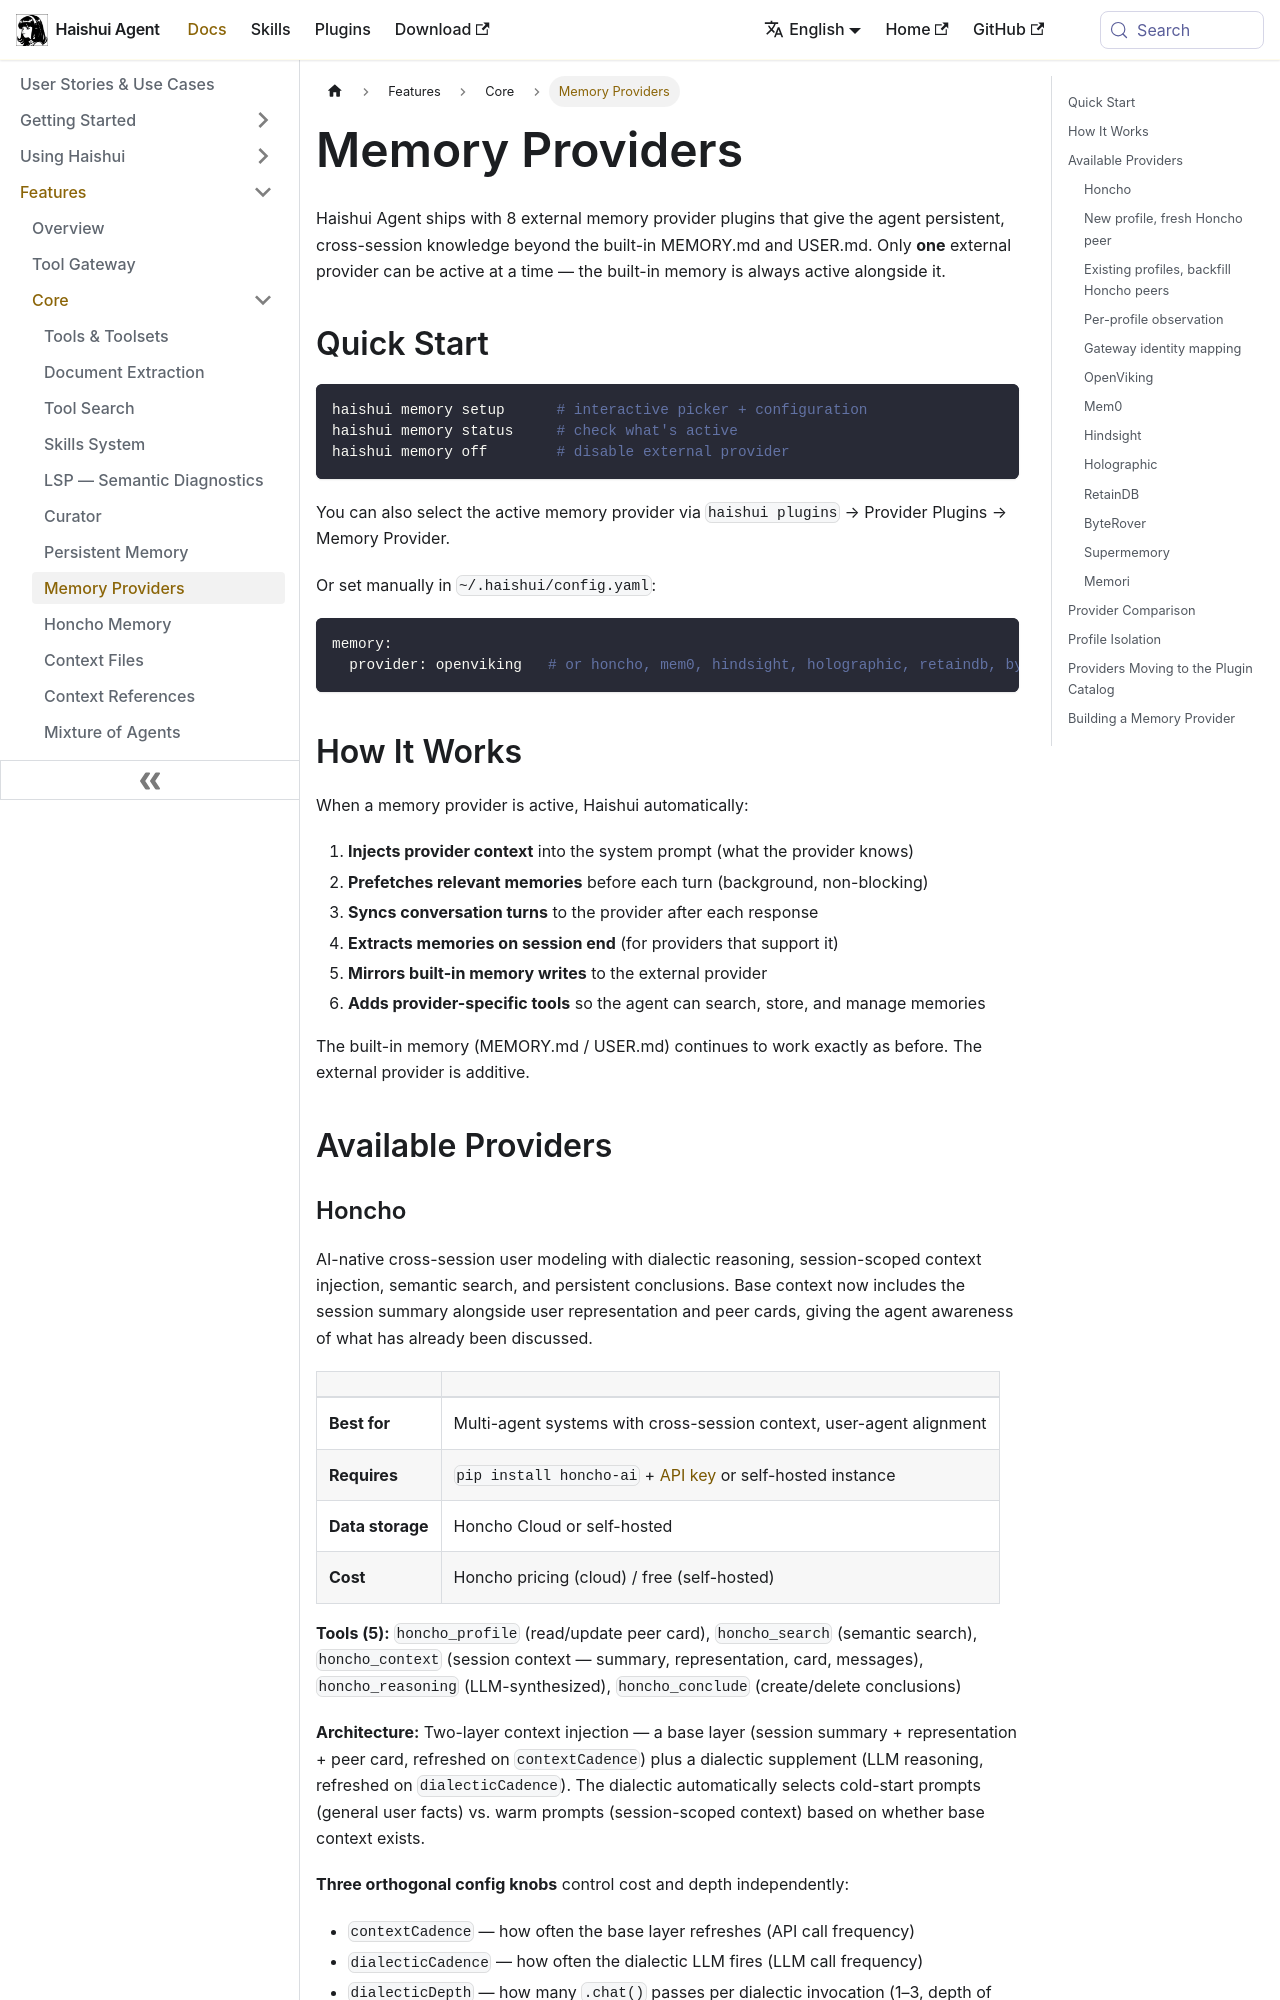

repository: aiqinghaiwork163/haishui-agent · page: docs/user-guide/features/memory-providers/index.html · generator: docusaurus

---
sidebar_position: 4
title: "Memory Providers"
description: "External memory provider plugins — Honcho, OpenViking, Mem0, Hindsight, Holographic, RetainDB, ByteRover, Supermemory"
---

# Memory Providers

Haishui Agent ships with 8 external memory provider plugins that give the agent persistent, cross-session knowledge beyond the built-in MEMORY.md and USER.md. Only **one** external provider can be active at a time — the built-in memory is always active alongside it.

## Quick Start

```bash
haishui memory setup      # interactive picker + configuration
haishui memory status     # check what's active
haishui memory off        # disable external provider
```

You can also select the active memory provider via `haishui plugins` → Provider Plugins → Memory Provider.

Or set manually in `~/.haishui/config.yaml`:

```yaml
memory:
  provider: openviking   # or honcho, mem0, hindsight, holographic, retaindb, byterover, supermemory
```

## How It Works

When a memory provider is active, Haishui automatically:

1. **Injects provider context** into the system prompt (what the provider knows)
2. **Prefetches relevant memories** before each turn (background, non-blocking)
3. **Syncs conversation turns** to the provider after each response
4. **Extracts memories on session end** (for providers that support it)
5. **Mirrors built-in memory writes** to the external provider
6. **Adds provider-specific tools** so the agent can search, store, and manage memories

The built-in memory (MEMORY.md / USER.md) continues to work exactly as before. The external provider is additive.

## Available Providers
